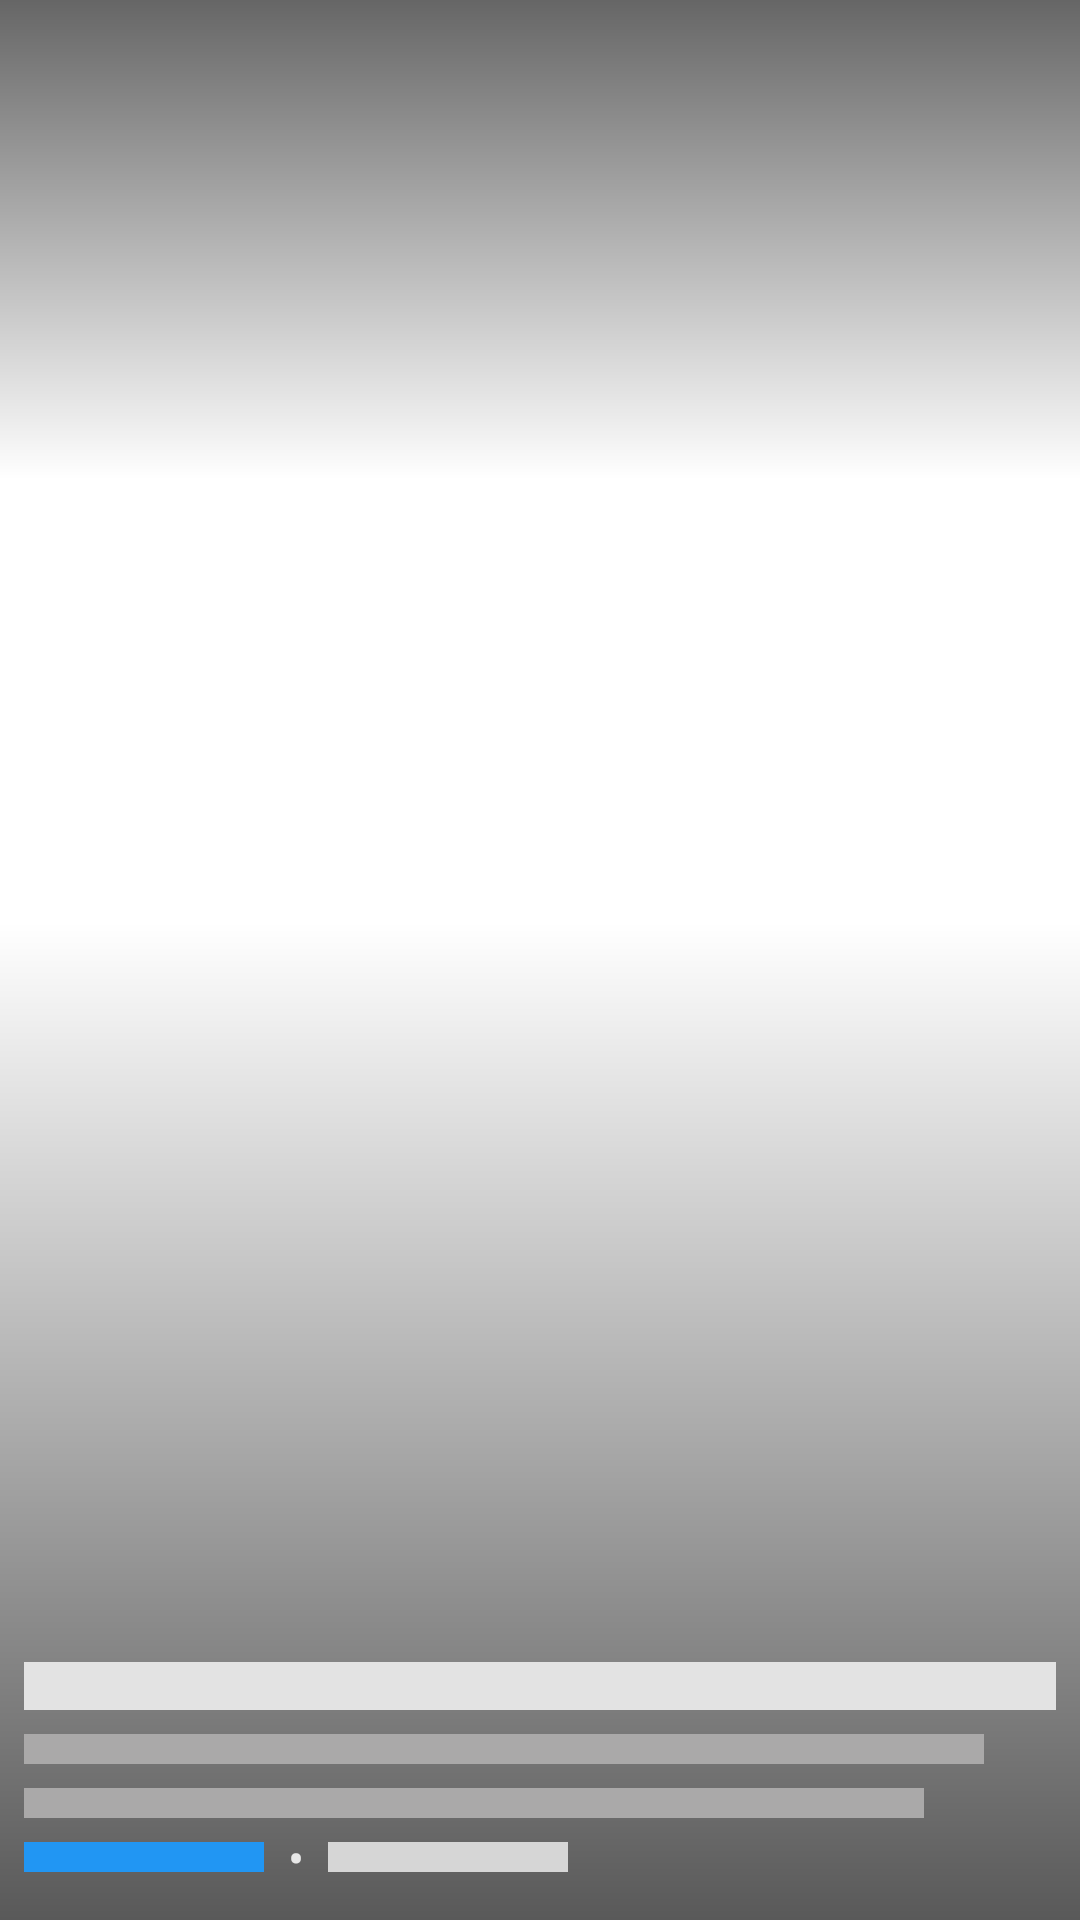

Produce the Android XML layout that renders to this screen, including the resource entries it uses.
<!-- AndroidManifest.xml: application theme Theme.NewsExplorer -->
<!-- res/layout/dummy_news_layout.xml -->
<?xml version="1.0" encoding="utf-8"?>
<androidx.constraintlayout.widget.ConstraintLayout xmlns:android="http://schemas.android.com/apk/res/android"
    xmlns:app="http://schemas.android.com/apk/res-auto"
    xmlns:tools="http://schemas.android.com/tools"
    android:layout_width="match_parent"
    android:layout_height="match_parent"

    android:orientation="vertical">


    <View
        android:id="@+id/newsImgIV"
        android:layout_width="0dp"
        android:layout_height="0dp"
        android:background="#57FFFFFF"
        android:alpha="0.2"
        app:layout_constraintBottom_toBottomOf="parent"
        app:layout_constraintEnd_toEndOf="parent"
        app:layout_constraintStart_toStartOf="parent"
        app:layout_constraintTop_toTopOf="parent" />

    <View
        android:layout_width="match_parent"
        android:layout_height="0dp"
        android:background="@drawable/top_shadow"
        app:layout_constraintHeight_percent="0.25"
        app:layout_constraintStart_toStartOf="parent"
        app:layout_constraintTop_toTopOf="parent" />

    <View
        android:id="@+id/bottom_gradient_view"
        android:layout_width="match_parent"
        android:layout_height="0dp"
        android:background="@drawable/bottom_shadow"
        app:layout_constraintBottom_toBottomOf="parent"
        app:layout_constraintHeight_percent="0.52"
        app:layout_constraintStart_toStartOf="parent" />

    <View
        android:layout_marginStart="8dp"
        android:layout_marginEnd="8dp"
        android:id="@+id/titleTV"
        android:layout_width="match_parent"
        android:layout_height="16dp"
        android:layout_marginBottom="8dp"
        android:background="#E3E3E3"
        app:layout_constraintBottom_toTopOf="@+id/dummyLL"
        app:layout_constraintStart_toStartOf="@+id/dummyLL" />

    <LinearLayout
        android:orientation="vertical"
        android:id="@+id/dummyLL"
        android:layout_width="wrap_content"
        android:layout_height="wrap_content"
        app:layout_constraintBottom_toTopOf="@+id/authorTV"
        app:layout_constraintStart_toStartOf="@id/authorTV">
    <View
        android:id="@+id/descriptionTV"
        android:layout_width="320dp"
        android:layout_height="10dp"
        android:layout_marginBottom="8dp"
        android:background="@color/grey"
        />


    <View
        android:id="@+id/description2TV"
        android:layout_width="300dp"
        android:layout_height="10dp"
        android:layout_marginBottom="8dp"
        android:background="@color/grey"/>
    </LinearLayout>

    <View
        android:id="@+id/authorTV"
        android:layout_width="80dp"
        android:layout_height="10dp"
        android:layout_marginStart="8dp"
        android:layout_marginBottom="16dp"
        android:text="@{itemVm.author}"
        android:background="@color/blue"
        android:textSize="12sp"
        app:layout_constraintBottom_toBottomOf="parent"
        app:layout_constraintStart_toStartOf="parent"
        tools:text="Apaar Sharma" />

    <TextView
        android:id="@+id/dotSepTV"
        android:layout_width="wrap_content"
        android:layout_height="wrap_content"
        android:layout_marginStart="8dp"
        android:layout_marginEnd="8dp"
        android:layout_marginBottom="16dp"
        android:text="•"
        android:textColor="#D8FFFFFF"
        android:textSize="16sp"
        app:layout_constraintBottom_toBottomOf="parent"
        app:layout_constraintStart_toEndOf="@+id/authorTV"
        app:layout_constraintTop_toTopOf="@+id/authorTV"
        tools:text="•" />

    <View
        android:id="@+id/dateTV"
        android:layout_width="80dp"
        android:layout_height="10dp"
        android:layout_marginStart="8dp"
        android:layout_marginBottom="16dp"
        android:background="#D6D6D6"

        app:layout_constraintBottom_toBottomOf="parent"
        app:layout_constraintStart_toEndOf="@id/dotSepTV"
    />



</androidx.constraintlayout.widget.ConstraintLayout>
<!-- resources referenced by this layout -->
<resources>
  <color name="blue">#2196F3</color>
  <color name="grey">#AAA9A9</color>
  <!-- drawable bottom_shadow (drawable) -->
  <?xml version="1.0" encoding="utf-8"?>
  <shape xmlns:android="http://schemas.android.com/apk/res/android">
      <gradient
          android:angle="90"
          android:startColor="#A6000000"
          android:endColor="#00000000"
          />
  </shape>
  <!-- drawable top_shadow (drawable) -->
  <?xml version="1.0" encoding="utf-8"?>
  <shape xmlns:android="http://schemas.android.com/apk/res/android">
      <gradient
          android:type="linear"
          android:angle="270"
          android:startColor="#99000000"
          android:endColor="#00000000" />
  </shape>
  <style name="Theme.NewsExplorer" parent="Theme.MaterialComponents.DayNight.NoActionBar">
          
          <item name="colorPrimary">@color/purple_500</item>
          <item name="colorPrimaryVariant">@color/purple_700</item>
          <item name="colorOnPrimary">@color/white</item>
          
          <item name="colorSecondary">@color/teal_200</item>
          <item name="colorSecondaryVariant">@color/blue</item>
          <item name="colorOnSecondary">@color/black</item>
          <item name="colorOnContainer">@color/light_grey</item>
          
          <item name="android:statusBarColor" tools:targetApi="l">?attr/colorPrimaryVariant</item>
          
      </style>
  <color name="purple_500">#FF6200EE</color>
  <color name="purple_700">#FF3700B3</color>
  <color name="white">#FFFFFFFF</color>
  <color name="teal_200">#FF03DAC5</color>
  <color name="black">#FF000000</color>
  <color name="light_grey">#DFDFDF</color>
</resources>
